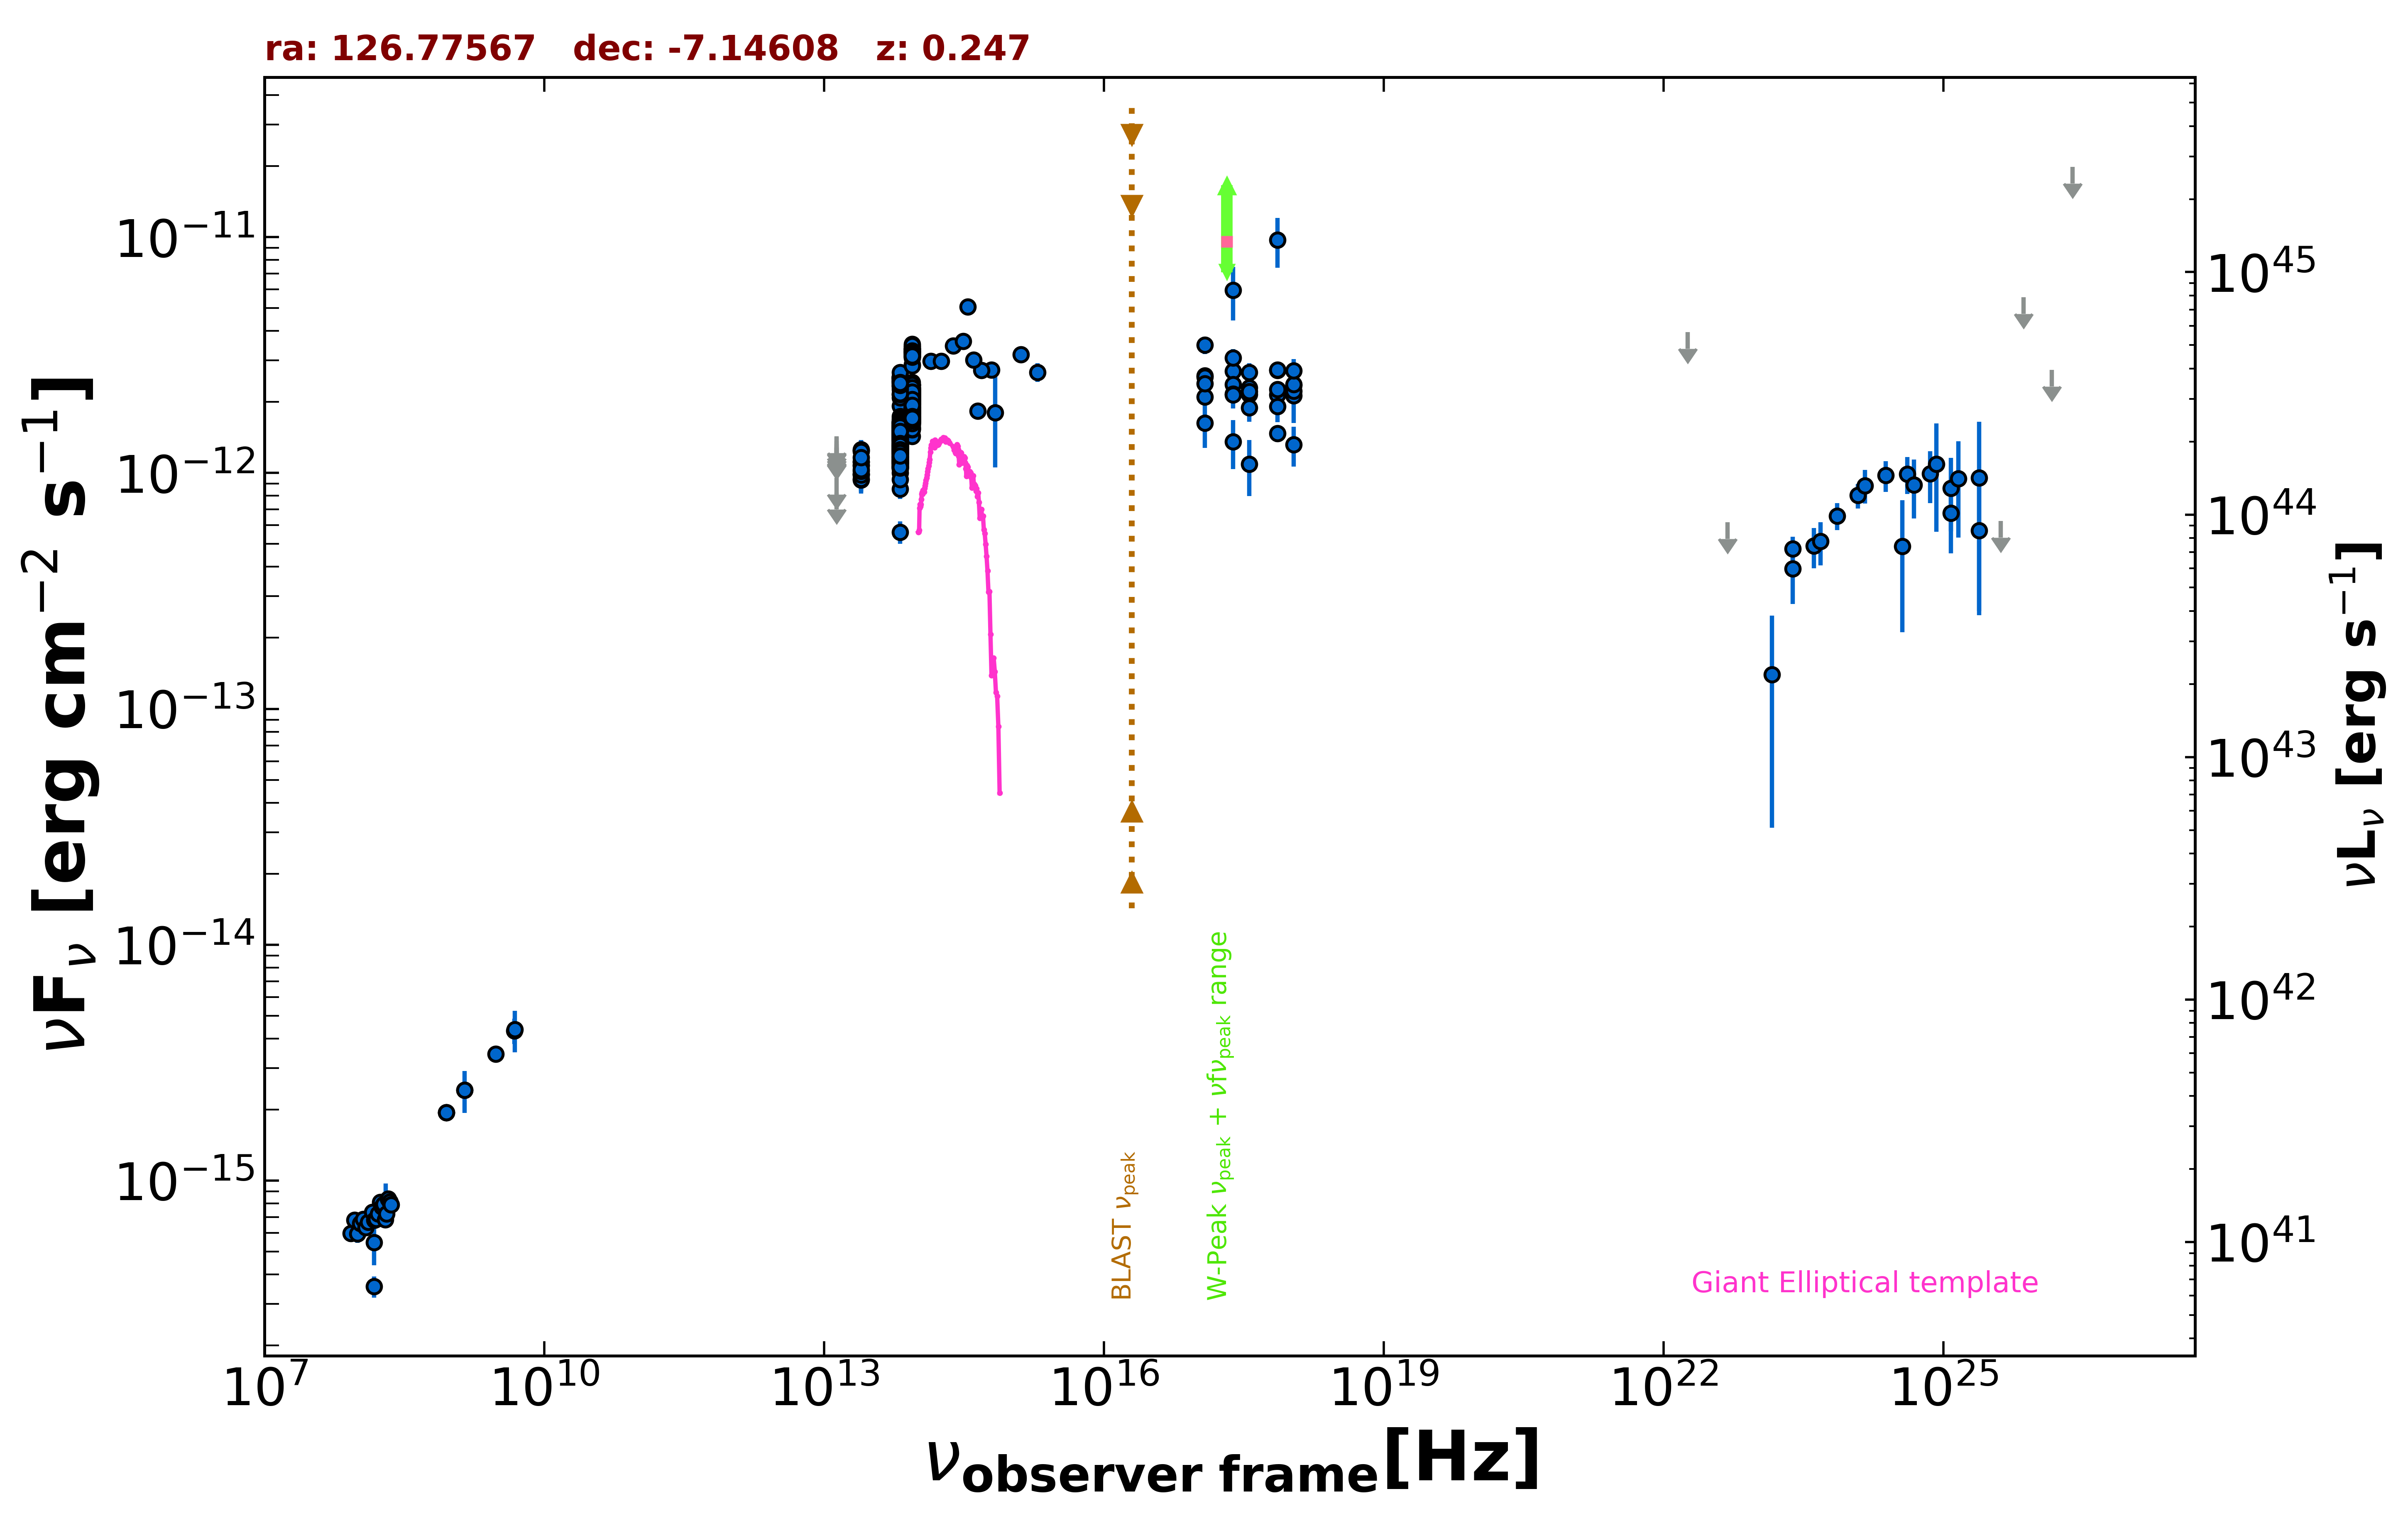

Source data for this figure (header and first rows):
freq., flux, err_flux, MJD_start, MJD_end, flag, catalog, reference
1.400e+09, 2.422e-15, 8.700e-17, 55000, 55000, , NVSS, Condon et al. 1998  AJ  115  1693
8.870e+08, 1.943e-15, 1.425e-16, 55000, 55000, , RACS, Hale et al. 2021  PASA  38  e058
8.870e+08, 1.943e-15, 1.425e-16, 55000, 55000, , RACS, Hale et al. 2021  PASA  38  e058
8.870e+08, 1.943e-15, 1.425e-16, 55000, 55000, , RACS, Hale et al. 2021  PASA  38  e058
3.000e+09, 3.444e-15, 5.750e-17, 55000, 55000, , VLASSQL, Gordon et al. 2021  ApJS  255  30
2.418e+17, 5.952e-12, 1.529e-12, 55000, 55000, , XMMSL2, Saxton et al. 2008  A&A  480  611
7.253e+17, 9.731e-12, 2.331e-12, 55000, 55000, , XMMSL2, Saxton et al. 2008  A&A  480  611
2.418e+17, 2.704e-12, 3.040e-13, 55000, 55000, , RASS, Boller et al. 2016  A&A  103  1
2.418e+17, 2.369e-12, 1.220e-13, 57360, 57559, , 1OUSX, Giommi et al. in preparation
1.209e+17, 2.583e-12, 1.300e-13, 57360, 57559, , 1OUSX, Giommi et al. in preparation
3.627e+17, 2.155e-12, 1.150e-13, 57360, 57559, , 1OUSX, Giommi et al. in preparation
7.253e+17, 2.141e-12, 6.900e-14, 57360, 57559, , 1OUSX, Giommi et al. in preparation
1.088e+18, 2.127e-12, 1.500e-13, 57360, 57559, , 1OUSX, Giommi et al. in preparation
7.253e+17, 2.719e-12, 9.100e-14, 55000, 55000, , 2SXPS, Evans et al. 2020  ApJS  247  54
1.209e+17, 2.551e-12, 1.340e-13, 55000, 55000, , 2SXPS, Evans et al. 2020  ApJS  247  54
3.627e+17, 2.294e-12, 1.290e-13, 55000, 55000, , 2SXPS, Evans et al. 2020  ApJS  247  54
1.088e+18, 2.359e-12, 1.750e-13, 55000, 55000, , 2SXPS, Evans et al. 2020  ApJS  247  54
1.500e+08, 3.551e-16, 3.615e-17, 55000, 55000, , TGSS150, Intema et al. 2017  A&A  598  A781
4.800e+09, 4.320e-15, 5.280e-16, 55000, 55000, , PMN, Griffith et al. 1993-1996  VizieR  VIII/…
1.389e+14, 2.973e-12, 1.950e-13, 55000, 55000, , 2MASS, Skrutskie et al. 2006  AJ  131  1163
1.804e+14, 2.977e-12, 1.950e-13, 55000, 55000, , 2MASS, Skrutskie et al. 2006  AJ  131  1163
2.427e+14, 3.465e-12, 2.175e-13, 55000, 55000, , 2MASS, Skrutskie et al. 2006  AJ  131  1163
8.817e+13, 2.135e-12, 4.500e-15, 55000, 55000, , UNWISE, Schlafly et al. 2019  ApJS  240  30
6.517e+13, 1.626e-12, 5.500e-15, 55000, 55000, , UNWISE, Schlafly et al. 2019  ApJS  240  30
8.817e+13, 3.251e-12, 6.900e-14, 55000, 55000, , WISE, Wright et al. 2010  AJ  140  1868
6.517e+13, 2.414e-12, 4.700e-14, 55000, 55000, , WISE, Wright et al. 2010  AJ  140  1868
2.498e+13, 1.074e-12, 4.350e-14, 55000, 55000, , WISE, Wright et al. 2010  AJ  140  1868
1.363e+13, 7.098e-13, 1.248e-13, 55000, 55000, , WISE, Wright et al. 2010  AJ  140  1868
8.817e+13, 2.113e-12, 5.250e-14, 56775, 56775, , NEOWISE, Mainzer et al. 2014  ApJ  792  30
6.517e+13, 1.480e-12, 5.050e-14, 56775, 56775, , NEOWISE, Mainzer et al. 2014  ApJ  792  30
8.817e+13, 2.170e-12, 5.600e-14, 56776, 56776, , NEOWISE, Mainzer et al. 2014  ApJ  792  30
6.517e+13, 1.499e-12, 5.400e-14, 56776, 56776, , NEOWISE, Mainzer et al. 2014  ApJ  792  30
8.817e+13, 2.172e-12, 5.000e-14, 56776, 56776, , NEOWISE, Mainzer et al. 2014  ApJ  792  30
6.517e+13, 1.477e-12, 4.900e-14, 56776, 56776, , NEOWISE, Mainzer et al. 2014  ApJ  792  30
8.817e+13, 2.057e-12, 5.500e-14, 56775, 56775, , NEOWISE, Mainzer et al. 2014  ApJ  792  30
6.517e+13, 1.438e-12, 5.700e-14, 56775, 56775, , NEOWISE, Mainzer et al. 2014  ApJ  792  30
8.817e+13, 2.239e-12, 4.950e-14, 56776, 56776, , NEOWISE, Mainzer et al. 2014  ApJ  792  30
6.517e+13, 1.440e-12, 5.850e-14, 56776, 56776, , NEOWISE, Mainzer et al. 2014  ApJ  792  30
8.817e+13, 2.117e-12, 5.050e-14, 56776, 56776, , NEOWISE, Mainzer et al. 2014  ApJ  792  30
6.517e+13, 1.512e-12, 5.250e-14, 56776, 56776, , NEOWISE, Mainzer et al. 2014  ApJ  792  30
8.817e+13, 2.249e-12, 5.200e-14, 56775, 56775, , NEOWISE, Mainzer et al. 2014  ApJ  792  30
6.517e+13, 1.506e-12, 6.350e-14, 56775, 56775, , NEOWISE, Mainzer et al. 2014  ApJ  792  30
8.817e+13, 2.072e-12, 4.800e-14, 56776, 56776, , NEOWISE, Mainzer et al. 2014  ApJ  792  30
6.517e+13, 1.592e-12, 5.450e-14, 56776, 56776, , NEOWISE, Mainzer et al. 2014  ApJ  792  30
8.817e+13, 2.204e-12, 6.300e-14, 56775, 56775, , NEOWISE, Mainzer et al. 2014  ApJ  792  30
6.517e+13, 1.444e-12, 5.600e-14, 56775, 56775, , NEOWISE, Mainzer et al. 2014  ApJ  792  30
8.817e+13, 2.166e-12, 6.400e-14, 56775, 56775, , NEOWISE, Mainzer et al. 2014  ApJ  792  30
6.517e+13, 1.473e-12, 5.950e-14, 56775, 56775, , NEOWISE, Mainzer et al. 2014  ApJ  792  30
8.817e+13, 2.067e-12, 5.700e-14, 56775, 56775, , NEOWISE, Mainzer et al. 2014  ApJ  792  30
6.517e+13, 1.445e-12, 6.100e-14, 56775, 56775, , NEOWISE, Mainzer et al. 2014  ApJ  792  30
8.817e+13, 2.130e-12, 5.100e-14, 56775, 56775, , NEOWISE, Mainzer et al. 2014  ApJ  792  30
6.517e+13, 1.487e-12, 5.200e-14, 56775, 56775, , NEOWISE, Mainzer et al. 2014  ApJ  792  30
8.817e+13, 2.069e-12, 4.950e-14, 56776, 56776, , NEOWISE, Mainzer et al. 2014  ApJ  792  30
6.517e+13, 1.480e-12, 5.600e-14, 56776, 56776, , NEOWISE, Mainzer et al. 2014  ApJ  792  30
8.817e+13, 2.012e-12, 6.500e-14, 57332, 57332, , NEOWISE, Mainzer et al. 2014  ApJ  792  30
6.517e+13, 1.416e-12, 7.600e-14, 57332, 57332, , NEOWISE, Mainzer et al. 2014  ApJ  792  30
8.817e+13, 2.200e-12, 5.250e-14, 57331, 57331, , NEOWISE, Mainzer et al. 2014  ApJ  792  30
6.517e+13, 1.512e-12, 5.250e-14, 57331, 57331, , NEOWISE, Mainzer et al. 2014  ApJ  792  30
8.817e+13, 2.065e-12, 4.950e-14, 57332, 57332, , NEOWISE, Mainzer et al. 2014  ApJ  792  30
6.517e+13, 1.501e-12, 5.950e-14, 57332, 57332, , NEOWISE, Mainzer et al. 2014  ApJ  792  30
... 630 more rows
